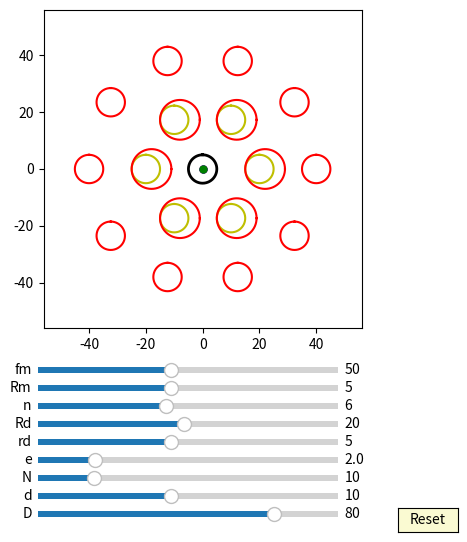

Write the Python code that produced this figure.
import numpy as np
import matplotlib.pyplot as plt
import matplotlib.animation as animation
from matplotlib.widgets import Slider, Button
#plt.rcParams['animation.ffmpeg_path'] = 'D:/portableSoftware/ShareX/ShareX/Tools/ffmpeg.exe'

interval = 50 # ms, time between animation frames

fig, ax = plt.subplots(figsize=(6,6))
plt.subplots_adjust(left=0.15, bottom=0.35)

ax.set_aspect('equal')
plt.xlim(-1.4*40,1.4*40)
plt.ylim(-1.4*40,1.4*40)
#plt.grid()
t = np.linspace(0, 2*np.pi, 2000)
delta = 1
e =2
n=10
RD=40
rd=5
#plt.grid()
## draw pin
l0, = ax.plot([], [], 'r-')
l1, = ax.plot([], [], 'r-')
l2, = ax.plot([], [], 'r-')
l3, = ax.plot([], [], 'r-')        
l4, = ax.plot([], [], 'r-')
l5, = ax.plot([], [], 'r-')
l6, = ax.plot([], [], 'r-')
l7, = ax.plot([], [], 'r-') 
l8, = ax.plot([], [], 'r-')
l9, = ax.plot([], [], 'r-')
l10, = ax.plot([], [], 'r-') 
l11, = ax.plot([], [], 'r-')
l12, = ax.plot([], [], 'r-')
l13, = ax.plot([], [], 'r-')        
l14, = ax.plot([], [], 'r-')
l15, = ax.plot([], [], 'r-')
l16, = ax.plot([], [], 'r-')
l17, = ax.plot([], [], 'r-') 
l18, = ax.plot([], [], 'r-')
l19, = ax.plot([], [], 'r-')
l20, = ax.plot([], [], 'r-') 
l21, = ax.plot([], [], 'r-')
l22, = ax.plot([], [], 'r-')
l23, = ax.plot([], [], 'r-')        
l24, = ax.plot([], [], 'r-')
l25, = ax.plot([], [], 'r-')
l26, = ax.plot([], [], 'r-')
l27, = ax.plot([], [], 'r-') 
l28, = ax.plot([], [], 'r-')
l29, = ax.plot([], [], 'r-')
l30, = ax.plot([], [], 'r-') 
l31, = ax.plot([], [], 'r-')
l32, = ax.plot([], [], 'r-')
l33, = ax.plot([], [], 'r-')        
l34, = ax.plot([], [], 'r-')
l35, = ax.plot([], [], 'r-')
l36, = ax.plot([], [], 'r-')
l37, = ax.plot([], [], 'r-') 
l38, = ax.plot([], [], 'r-')
l39, = ax.plot([], [], 'r-')
l40, = ax.plot([], [], 'r-') 


for i in range(int(10)):
    x = (5*np.sin(t)+ 40*np.cos(2*i*np.pi/10))
    y = (5*np.cos(t) + 40*np.sin(2*i*np.pi/10))
    if i == 0:
        l0, = ax.plot(x, y,'r-')
    if i == 1:
        l1, = ax.plot(x, y,'r-')
    if i == 2:
        l2, = ax.plot(x, y,'r-')
    if i == 3:
        l3, = ax.plot(x, y,'r-')        
    if i == 4:
        l4, = ax.plot(x, y,'r-')
    if i == 5:
        l5, = ax.plot(x, y,'r-')
    if i == 6:
        l6, = ax.plot(x, y,'r-')
    if i == 7:
        l7, = ax.plot(x, y,'r-')  
    if i == 8:
        l8, = ax.plot(x, y,'r-')
    if i == 9:
        l9, = ax.plot(x, y,'r-')
    if i == 10:
        l10, = ax.plot(x, y,'r-') 
    if i == 11:
        l11, = ax.plot(x, y,'r-')
    if i == 12:
        l12, = ax.plot(x, y,'r-')
    if i == 13:
        l13, = ax.plot(x, y,'r-')        
    if i == 14:
        l14, = ax.plot(x, y,'r-')
    if i == 15:
        l15, = ax.plot(x, y,'r-')
    if i == 16:
        l16, = ax.plot(x, y,'r-')
    if i == 17:
        l17, = ax.plot(x, y,'r-')  
    if i == 18:
        l18, = ax.plot(x, y,'r-')
    if i == 19:
        l19, = ax.plot(x, y,'r-')
    if i == 20:
        l20, = ax.plot(x, y,'r-')
    if i == 21:
        l21, = ax.plot(x, y,'r-')
    if i == 22:
        l22, = ax.plot(x, y,'r-')
    if i == 23:
        l23, = ax.plot(x, y,'r-')        
    if i == 24:
        l24, = ax.plot(x, y,'r-')
    if i == 25:
        l25, = ax.plot(x, y,'r-')
    if i == 26:
        l26, = ax.plot(x, y,'r-')
    if i == 27:
        l27, = ax.plot(x, y,'r-')  
    if i == 28:
        l28, = ax.plot(x, y,'r-')
    if i == 29:
        l29, = ax.plot(x, y,'r-')
    if i == 30:
        l30, = ax.plot(x, y,'r-') 
    if i == 31:
        l31, = ax.plot(x, y,'r-')
    if i == 32:
        l32, = ax.plot(x, y,'r-')
    if i == 33:
        l33, = ax.plot(x, y,'r-')        
    if i == 34:
        l34, = ax.plot(x, y,'r-')
    if i == 35:
        l35, = ax.plot(x, y,'r-')
    if i == 36:
        l36, = ax.plot(x, y,'r-')
    if i == 37:
        l37, = ax.plot(x, y,'r-')  
    if i == 38:
        l38, = ax.plot(x, y,'r-')
    if i == 39:
        l39, = ax.plot(x, y,'r-')
    if i == 40:
        l40, = ax.plot(x, y,'r-')

def draw_pin_init():
    l0.set_data([0], [0])
    l1.set_data([0], [0])
    l2.set_data([0], [0])  
    l3.set_data([0], [0])
    l4.set_data([0], [0])
    l5.set_data([0], [0])
    l6.set_data([0], [0])
    l7.set_data([0], [0])
    l8.set_data([0], [0])
    l9.set_data([0], [0])
    l10.set_data([0], [0])
    l11.set_data([0], [0])
    l12.set_data([0], [0])  
    l13.set_data([0], [0])
    l14.set_data([0], [0])
    l15.set_data([0], [0])
    l16.set_data([0], [0])
    l17.set_data([0], [0])
    l18.set_data([0], [0])
    l19.set_data([0], [0])
    l20.set_data([0], [0])
    l21.set_data([0], [0])
    l22.set_data([0], [0])  
    l23.set_data([0], [0])
    l24.set_data([0], [0])
    l25.set_data([0], [0])
    l26.set_data([0], [0])
    l27.set_data([0], [0])
    l28.set_data([0], [0])
    l29.set_data([0], [0])
    l30.set_data([0], [0])
    l31.set_data([0], [0])
    l32.set_data([0], [0])  
    l33.set_data([0], [0])
    l34.set_data([0], [0])
    l35.set_data([0], [0])
    l36.set_data([0], [0])
    l37.set_data([0], [0])
    l38.set_data([0], [0])
    l39.set_data([0], [0])
    l40.set_data([0], [0])  

def draw_inner_pin_init():
    p0.set_data([0], [0])
    p1.set_data([0], [0])
    p2.set_data([0], [0])  
    p3.set_data([0], [0])
    p4.set_data([0], [0])
    p5.set_data([0], [0])
    p6.set_data([0], [0])
    p7.set_data([0], [0])
    p8.set_data([0], [0])
    p9.set_data([0], [0])

def pin_update(n,d,D,phis):
    for i in range(int(n)):    
        xa = (d/2*np.sin(t)+ D/2*np.cos(2*i*np.pi/n))
        ya = (d/2*np.cos(t) + D/2*np.sin(2*i*np.pi/n))

        #x = xa*np.cos(-phi/(n)+np.pi/(n)) - ya * np.sin(-phi/(n)+np.pi/(n))  + e*np.cos(phi)
        #y = xa*np.sin(-phi/(n)+np.pi/(n)) + ya * np.cos(-phi/(n)+np.pi/(n))  + e*np.cos(phi)

        x = (xa )*np.cos(-phis/(n)+np.pi/(n))-(ya )*np.sin(-phis/(n)+np.pi/(n))  + e*np.cos(phis)
        y = (xa )*np.sin(-phis/(n)+np.pi/(n))+(ya )*np.cos(-phis/(n)+np.pi/(n))  + e*np.sin(phis)

        if i == 0:
            l0.set_data(x,y)
        if i == 1:
            l1.set_data(x,y)
        if i == 2:
            l2.set_data(x,y)
        if i == 3:
            l3.set_data(x,y)        
        if i == 4:
            l4.set_data(x,y)
        if i == 5:
            l5.set_data(x,y)
        if i == 6:
            l6.set_data(x,y)
        if i == 7:
            l7.set_data(x,y)  
        if i == 8:
            l8.set_data(x,y)
        if i == 9:
            l9.set_data(x,y)
        if i == 10:
            l10.set_data(x,y)
        if i == 11:
            l11.set_data(x,y)
        if i == 12:
            l12.set_data(x,y)           
        if i == 13:
            l13.set_data(x,y)        
        if i == 14:
            l14.set_data(x,y)
        if i == 15:
            l15.set_data(x,y)
        if i == 16:
            l16.set_data(x,y)
        if i == 17:
            l17.set_data(x,y)
        if i == 18:
            l18.set_data(x,y)
        if i == 19:
            l19.set_data(x,y)
        if i == 20:
            l20.set_data(x,y)
        if i == 21:
            l21.set_data(x,y)
        if i == 22:
            l22.set_data(x,y)
        if i == 23:
            l23.set_data(x,y)        
        if i == 24:
            l24.set_data(x,y)
        if i == 25:
            l25.set_data(x,y)
        if i == 26:
            l26.set_data(x,y)
        if i == 27:
            l27.set_data(x,y)  
        if i == 28:
            l28.set_data(x,y)
        if i == 29:
            l29.set_data(x,y)
        if i == 30:
            l30.set_data(x,y)
        if i == 31:
            l31.set_data(x,y)
        if i == 32:
            l32.set_data(x,y)           
        if i == 133:
            l33.set_data(x,y)        
        if i == 34:
            l34.set_data(x,y)
        if i == 35:
            l35.set_data(x,y)
        if i == 36:
            l36.set_data(x,y)
        if i == 37:
            l37.set_data(x,y)
        if i == 38:
            l38.set_data(x,y)
        if i == 39:
            l39.set_data(x,y)
        if i == 40:
            l40.set_data(x,y)


## draw inner_pin
p0, = ax.plot([], [], 'y-')
p1, = ax.plot([], [], 'y-')
p2, = ax.plot([], [], 'y-')
p3, = ax.plot([], [], 'y-')        
p4, = ax.plot([], [], 'y-')
p5, = ax.plot([], [], 'y-')
p6, = ax.plot([], [], 'y-')
p7, = ax.plot([], [], 'y-') 
p8, = ax.plot([], [], 'y-')
p9, = ax.plot([], [], 'y-')


for i in range(int(6)):
    x = (5*np.sin(t)+ 20*np.cos(2*i*np.pi/6))
    y = (5*np.cos(t) + 20*np.sin(2*i*np.pi/6))
    if i == 0:
        p0, = ax.plot(x, y,'y-')
    if i == 1:
        p1, = ax.plot(x, y,'y-')
    if i == 2:
        p2, = ax.plot(x, y,'y-')
    if i == 3:
        p3, = ax.plot(x, y,'y-')        
    if i == 4:
        p4, = ax.plot(x, y,'y-')
    if i == 5:
        p5, = ax.plot(x, y,'y-')
    if i == 6:
        p6, = ax.plot(x, y,'y-')
    if i == 7:
        p7, = ax.plot(x, y,'y-')  
    if i == 8:
        p8, = ax.plot(x, y,'y-')
    if i == 9:
        p9, = ax.plot(x, y,'y-')



def inner_pin_update(n,N,rd,Rd,phi):
    for i in range(int(n)):    
        x = (rd*np.sin(t)+ Rd*np.cos(2*i*np.pi/n))*np.cos(-phi/(N-1)) - (rd*np.cos(t) + Rd*np.sin(2*i*np.pi/n))*np.sin(-phi/(N-1))
        y = (rd*np.sin(t)+ Rd*np.cos(2*i*np.pi/n))*np.sin(-phi/(N-1)) + (rd*np.cos(t) + Rd*np.sin(2*i*np.pi/n))*np.cos(-phi/(N-1))
        if i == 0:
            p0.set_data(x,y)
        if i == 1:
            p1.set_data(x,y)
        if i == 2:
            p2.set_data(x,y)
        if i == 3:
            p3.set_data(x,y)        
        if i == 4:
            p4.set_data(x,y)
        if i == 5:
            p5.set_data(x,y)
        if i == 6:
            p6.set_data(x,y)
        if i == 7:
            p7.set_data(x,y)  
        if i == 8:
            p8.set_data(x,y)
        if i == 9:
            p9.set_data(x,y)

## draw drive_pin
a = 5*np.sin(t)
b = 5*np.cos(t) 
d0, = ax.plot(a, b,'k-', lw=2)

def drive_pin_update(r):
    x = r*np.sin(t)
    y = r*np.cos(t)
    d0.set_data(x,y)


#inner circle:
inner_circle1, = ax.plot([], [], 'r-', lw=2)
inner_circle2, = ax.plot([], [], 'r-', lw=2)
inner_circle3, = ax.plot([], [], 'r-', lw=2)
inner_circle4, = ax.plot([], [], 'r-', lw=2)        
inner_circle5, = ax.plot([], [], 'r-', lw=2)
inner_circle6, = ax.plot([], [], 'r-', lw=2)
inner_circle7, = ax.plot([], [], 'r-', lw=2)
inner_circle8, = ax.plot([], [], 'r-', lw=2) 
inner_circle9, = ax.plot([], [], 'r-', lw=2)
inner_circle10, = ax.plot([], [], 'r-', lw=2)

def draw_inner_circle_init():
    inner_circle10.set_data([0], [0])
    inner_circle1.set_data([0], [0])
    inner_circle2.set_data([0], [0])  
    inner_circle3.set_data([0], [0])
    inner_circle4.set_data([0], [0])
    inner_circle5.set_data([0], [0])
    inner_circle6.set_data([0], [0])
    inner_circle7.set_data([0], [0])
    inner_circle8.set_data([0], [0])
    inner_circle9.set_data([0], [0])


for i in range(6):
    x = (rd+e)*np.cos(t)+0.5*RD*np.cos(2*i*np.pi/6)+e
    y = (rd+e)*np.sin(t)+0.5*RD*np.sin(2*i*np.pi/6)
    if i==0:
        inner_circle1, = ax.plot(x,y,'r-')
    if i==1:
        inner_circle2, = ax.plot(x,y,'r-')
    if i==2:
        inner_circle3, = ax.plot(x,y,'r-')
    if i==3:
        inner_circle4, = ax.plot(x,y,'r-')
    if i==4:
        inner_circle5, = ax.plot(x,y,'r-')
    if i==5:
        inner_circle6, = ax.plot(x,y,'r-')
    if i==6:
        inner_circle7, = ax.plot(x,y,'r-')
    if i==7:
        inner_circle8, = ax.plot(x,y,'r-')
    if i==8:
        inner_circle9, = ax.plot(x,y,'r-')
    if i==9:
        inner_circle10, = ax.plot(x,y,'r-')   

def update_inner_circle(e,n,N,rd,Rd, phi):
    
    for i in range(int(n)):
        x = ((rd+e)*np.cos(t)+Rd*np.cos(2*i*np.pi/n))*np.cos(-phi/(N-1)) - ((rd+e)*np.sin(t)+Rd*np.sin(2*i*np.pi/n))*np.sin(-phi/(N-1)) + e*np.cos(phi)
        y = ((rd+e)*np.cos(t)+Rd*np.cos(2*i*np.pi/n))*np.sin(-phi/(N-1)) + ((rd+e)*np.sin(t)+Rd*np.sin(2*i*np.pi/n))*np.cos(-phi/(N-1)) + e*np.sin(phi)
        if i==0:
            inner_circle1.set_data(x,y)
        if i==1:
            inner_circle2.set_data(x,y)
        if i==2:
            inner_circle3.set_data(x,y)
        if i==3:
            inner_circle4.set_data(x,y)
        if i==4:
            inner_circle5.set_data(x,y)
        if i==5:
            inner_circle6.set_data(x,y)
        if i==6:
            inner_circle7.set_data(x,y)
        if i==7:
            inner_circle8.set_data(x,y)
        if i==8:
            inner_circle9.set_data(x,y)
        if i==9:
            inner_circle10.set_data(x,y)
 
##inner pinA:
inner_pinA, = ax.plot([0],[0],'r-')
dotA, = ax.plot([0],[0], 'ro', ms=5)

def update_inner_pinA(e,Rm, phi):
    x = (Rm+e)*np.cos(t)+e*np.cos(phi)
    y = (Rm+e)*np.sin(t)+e*np.sin(phi)
    inner_pinA.set_data(x,y)
    
    x1 = (Rm+e)*np.cos(phi)+e*np.cos(phi)
    y1 = (Rm+e)*np.sin(phi)+e*np.sin(phi)
    #self.line.set_data([0,x1],[0,y1])
    dotA.set_data(x1, y1)


##inner pinC:
inner_pinC, = ax.plot([0],[0],'r-.')


def update_inner_pinC(e,D, phi):
    x = (D/2)*np.cos(t)+e*np.cos(phi)
    y = (D/2)*np.sin(t)+e*np.sin(phi)
    inner_pinC.set_data(x,y)






##ehypocycloidD:

ehypocycloidD, = ax.plot([0],[0],'b-')
edotD, = ax.plot([0],[0], 'bo', ms=5)

def update_ehypocycloidD(e,n,D,d, phis):
    RD=D/2
    rd=d/2
    rc = (n+1)*(RD/n)
    rm = (RD/n)
    #xa = (rc-rm)*np.cos(t)+e*np.cos((rc-rm)/rm*t)
    #ya = (rc-rm)*np.sin(t)-e*np.sin((rc-rm)/rm*t)
    #dxa = (rc-rm)*(-np.sin(t)-(e/rm)*np.sin((rc-rm)/rm*t))
    #dya = (rc-rm)*(np.cos(t)-(e/rm)*np.cos((rc-rm)/rm*t))    
    xa = (rc-rm)*np.cos(t)+e*np.cos((n)*t)
    ya = (rc-rm)*np.sin(t)-e*np.sin((n)*t)

    dxa = (rc-rm)*(-np.sin(t)-(e/rm)*np.sin((n)*t))
    dya = (rc-rm)*(np.cos(t)-(e/rm)*np.cos((n)*t))


    x = (xa - (rd)/np.sqrt(dxa**2 + dya**2)*(-dya))*np.cos( np.pi/(n+1)) - (ya - (rd)/np.sqrt(dxa**2 + dya**2)*dxa)*np.sin( np.pi/(n+1)) 
    y = (xa - (rd)/np.sqrt(dxa**2 + dya**2)*(-dya))*np.sin( np.pi/(n+1)) + (ya - (rd)/np.sqrt(dxa**2 + dya**2)*dxa)*np.cos( np.pi/(n+1))


    ehypocycloidD.set_data(x,y)

    #self.eline.set_data([e*np.cos(phis),x[0]],[e*np.sin(phis),y[0]])
    edotD.set_data(x[0], y[0])


##ehypocycloid_Pin1:


ehypocycloid_Pin1, = ax.plot([0],[0],'g-')
edot_Pin1, = ax.plot([0],[0], 'go', ms=5)

def update_ehypocycloid_Pin1(e,n,D,d, phis):

    RD=D/2
    rd=d/2
    rc = (n+1)*(RD/n)
    rm = (RD/n)
    xa = (rc-rm)*np.cos(t)-e*np.cos((n-1)*t)
    ya = (rc-rm)*np.sin(t)+e*np.sin((n-1)*t)

    dxa = (rc-rm)*(-np.sin(t)+(e/rm)*np.sin((n-1)*t))
    dya = (rc-rm)*(np.cos(t)+(e/rm)*np.cos((n-1)*t))

    xa1 = (xa - (rd-e)/np.sqrt(dxa**2 + dya**2)*(-dya))
    ya1 = (ya - (rd-e)/np.sqrt(dxa**2 + dya**2)*dxa)

    x = (xa1 )*np.cos(-phis/(n))-(ya1 )*np.sin(-phis/(n))  + e*np.cos(phis)  #旋转 + 自转
    y = (xa1 )*np.sin(-phis/(n))+(ya1 )*np.cos(-phis/(n))  + e*np.sin(phis)

       
    
    ehypocycloid_Pin1.set_data(x,y)

    #self.eline.set_data([e*np.cos(phis),x[0]],[e*np.sin(phis),y[0]])
    edot_Pin1.set_data(x[0], y[0])



axcolor = 'lightgoldenrodyellow'

ax_fm = plt.axes([0.25, 0.27, 0.5, 0.02], facecolor=axcolor)
ax_Rm = plt.axes([0.25, 0.24, 0.5, 0.02], facecolor=axcolor)
ax_n = plt.axes([0.25, 0.21, 0.5, 0.02], facecolor=axcolor)
ax_Rd = plt.axes([0.25, 0.18, 0.5, 0.02], facecolor=axcolor)
ax_rd = plt.axes([0.25, 0.15, 0.5, 0.02], facecolor=axcolor)
ax_e = plt.axes([0.25, 0.12, 0.5, 0.02], facecolor=axcolor)
ax_N = plt.axes([0.25, 0.09, 0.5, 0.02], facecolor=axcolor)
ax_d = plt.axes([0.25, 0.06, 0.5, 0.02], facecolor=axcolor)
ax_D = plt.axes([0.25, 0.03, 0.5, 0.02], facecolor=axcolor)

sli_fm = Slider(ax_fm, 'fm', 10, 100, valinit=50, valstep=delta)
sli_Rm = Slider(ax_Rm, 'Rm', 1, 10, valinit=5, valstep=delta)
sli_n = Slider(ax_n, 'n', 3, 10, valinit=6, valstep=delta)
sli_Rd = Slider(ax_Rd, 'Rd', 1, 40, valinit=20, valstep=delta)
sli_rd = Slider(ax_rd, 'rd', 1, 10, valinit=5, valstep=delta)
sli_e = Slider(ax_e, 'e', 0.1, 10, valinit=2, valstep=delta/10)
sli_N = Slider(ax_N, 'N', 3, 40, valinit=10, valstep=delta)
sli_d = Slider(ax_d, 'd', 2, 20, valinit=10,valstep=delta)
sli_D = Slider(ax_D, 'D', 5, 100, valinit=80,valstep=delta)

def update(val):
    sfm = sli_Rm.val
    sRm = sli_Rm.val
    sRd = sli_Rd.val
    sn = sli_n.val
    srd = sli_rd.val    
    se = sli_e.val
    sN = sli_N.val
    sd = sli_d.val
    sD = sli_D.val
    ax.set_xlim(-1.4*0.5*sD,1.4*0.5*sD)
    ax.set_ylim(-1.4*0.5*sD,1.4*0.5*sD)



sli_fm.on_changed(update)
sli_Rm.on_changed(update)
sli_Rd.on_changed(update)
sli_n.on_changed(update)
sli_rd.on_changed(update)
sli_e.on_changed(update)
sli_N.on_changed(update)
sli_d.on_changed(update)
sli_D.on_changed(update)

resetax = plt.axes([0.85, 0.01, 0.1, 0.04])
button = Button(resetax, 'Reset', color=axcolor, hovercolor='0.975')

def reset(event):
    sli_fm.reset()    
    sli_Rm.reset()
    sli_n.reset()
    sli_rd.reset()
    sli_Rd.reset()    
    sli_e.reset()
    sli_N.reset()
    sli_d.reset()
    sli_D.reset()

button.on_clicked(reset)

def animate(frame):
    sfm = sli_fm.val
    sRm = sli_Rm.val
    sRd = sli_Rd.val
    sn = sli_n.val
    srd = sli_rd.val    
    se = sli_e.val
    sN = sli_N.val
    sd = sli_d.val
    sD = sli_D.val
    frame = frame+1
    phi = 2*np.pi*frame/sfm


    draw_pin_init()
    draw_inner_pin_init()
    draw_inner_circle_init()
    pin_update(sN,sd,sD,phi)
    update_inner_pinA(se,sRm, phi)

    inner_pin_update(sn,sN,srd,sRd,phi)
    drive_pin_update(sRm)
    update_inner_circle(se,sn,sN,srd,sRd, phi)


    update_ehypocycloidD(se,sN,sD,sd, phi)
    update_inner_pinC(se,sD, phi)

    update_ehypocycloid_Pin1(se,sN,sD,sd, phi)
    fig.canvas.draw_idle()



ani = animation.FuncAnimation(fig, animate,frames=sli_fm.val*(sli_N.val-1), interval=interval)
dpi=100
##un-comment the next line, if you want to save the animation as gif:
#hypo.animation.save('myhypocycloid.gif', writer='pillow', fps=10, dpi=75)
#ani.save('myGUI1.mp4', writer="ffmpeg",dpi=dpi)
plt.show()